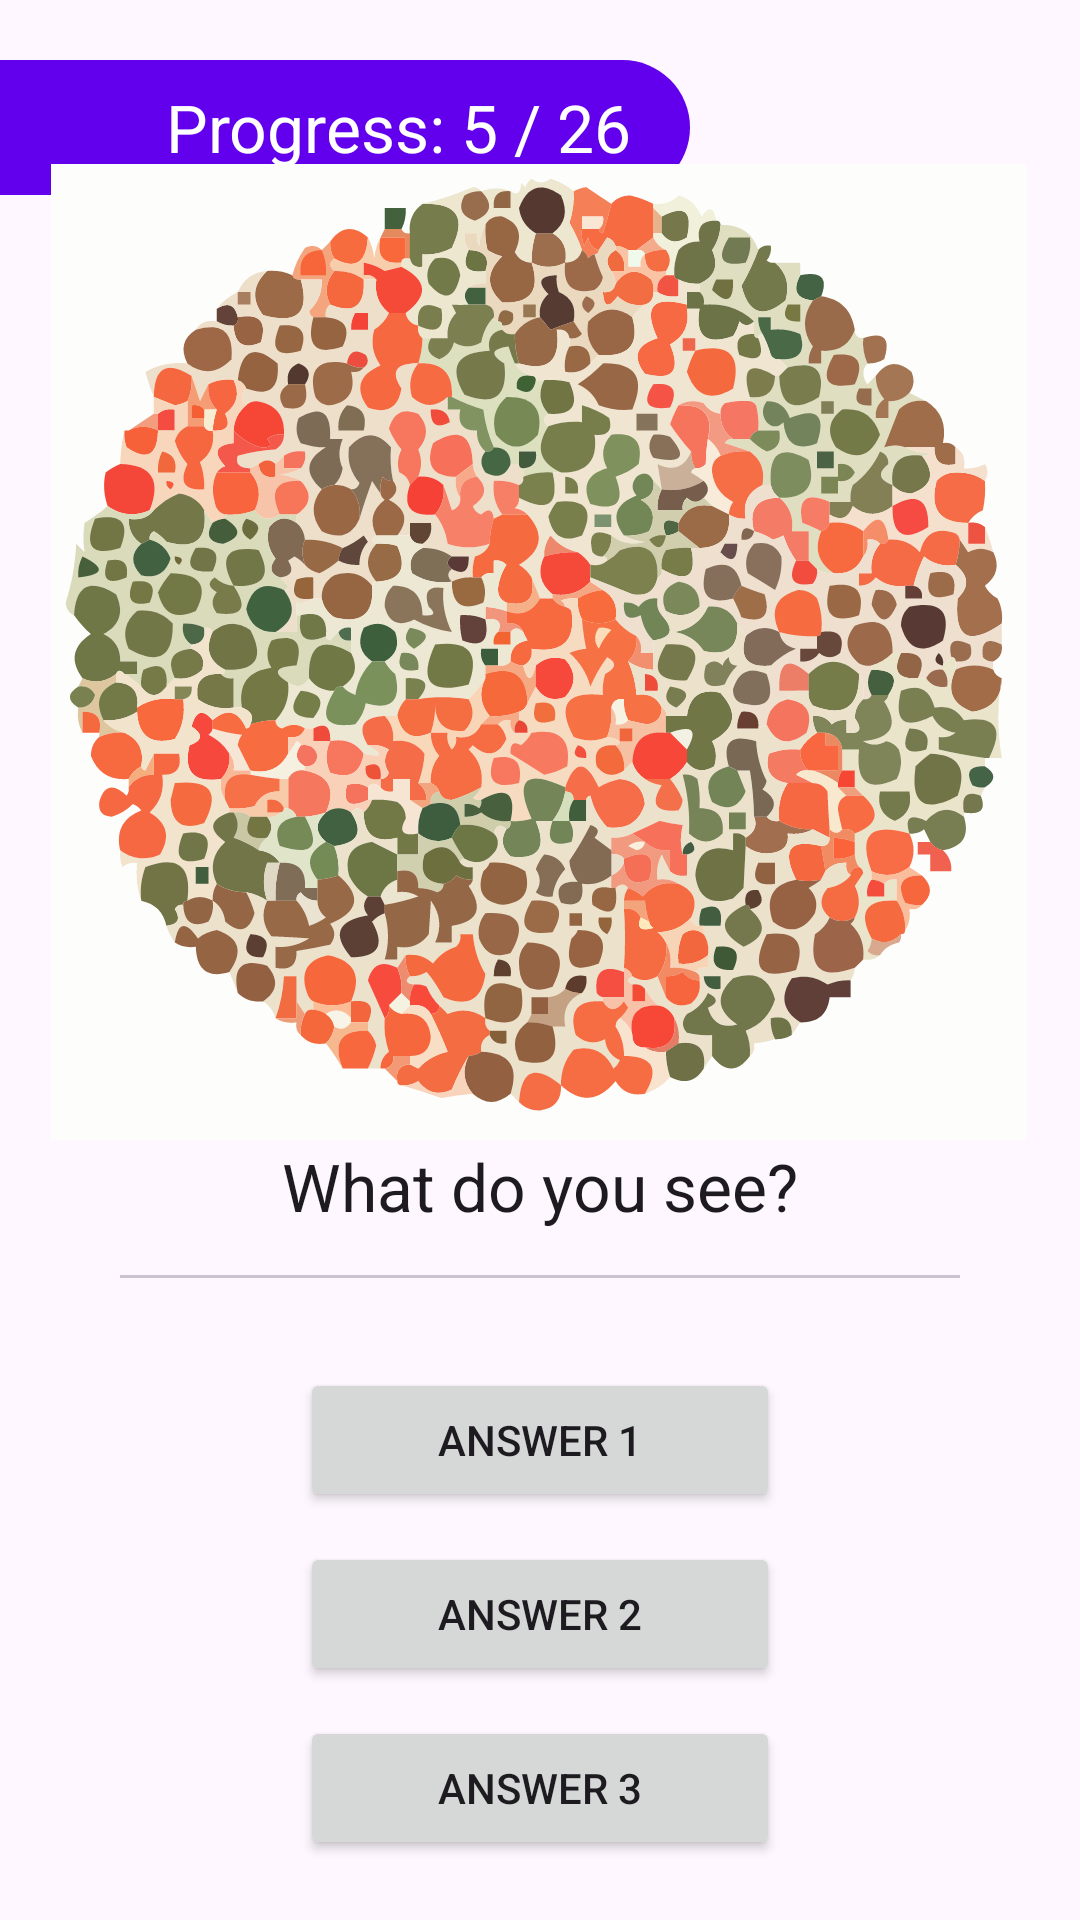

Produce the Android XML layout that renders to this screen, including the resource entries it uses.
<!-- AndroidManifest.xml: application theme Theme.Ishihara_test -->
<!-- res/layout/fragment_loop_test.xml -->
<?xml version="1.0" encoding="utf-8"?>
<androidx.constraintlayout.widget.ConstraintLayout
    xmlns:android="http://schemas.android.com/apk/res/android"
    xmlns:app="http://schemas.android.com/apk/res-auto"
    xmlns:tools="http://schemas.android.com/tools"
    android:layout_width="match_parent"
    android:layout_height="match_parent"
    tools:context=".LoopTestFragment">

    <TextView
        android:id="@+id/progress"
        style="@style/TextAppearance.Material3.TitleLarge"
        android:layout_width="230dp"
        android:layout_height="45dp"
        android:layout_marginTop="20dp"
        android:background="@drawable/rounded_rectangle_from_left"
        android:gravity="center_vertical|end"
        android:paddingEnd="20dp"
        android:text="Progress: 5 / 26"
        android:textColor="@color/design_default_color_on_primary"
        app:layout_constraintLeft_toLeftOf="parent"
        app:layout_constraintTop_toTopOf="parent" />
    <ImageView
        android:id="@+id/plate_image"
        android:layout_width="326dp"
        android:layout_height="326dp"
        app:layout_constraintTop_toBottomOf="@id/progress"
        app:layout_constraintBottom_toBottomOf="@id/score_title"
        android:layout_marginBottom="40dp"
        app:layout_constraintLeft_toLeftOf="parent"
        app:layout_constraintRight_toRightOf="parent"
        android:src="@drawable/plate_21"/>

    <TextView
        android:id="@+id/score_title"
        android:layout_width="wrap_content"
        android:layout_height="wrap_content"
        app:layout_constraintEnd_toEndOf="parent"
        app:layout_constraintStart_toStartOf="parent"
        app:layout_constraintBottom_toTopOf="@id/answer_divider"
        android:layout_marginBottom="15dp"
        android:text="@string/question"
        android:textAppearance="@style/TextAppearance.Material3.TitleLarge"/>
    <com.google.android.material.divider.MaterialDivider
        android:id="@+id/answer_divider"
        android:layout_width="wrap_content"
        android:layout_height="wrap_content"
        app:layout_constraintLeft_toLeftOf="parent"
        app:layout_constraintRight_toRightOf="parent"
        app:layout_constraintBottom_toTopOf="@id/answer_1"
        android:layout_marginBottom="30dp"
        app:dividerInsetStart="40dp"
        app:dividerInsetEnd="40dp"
        />
    <Button
        android:id="@+id/answer_1"
        android:layout_width="match_parent"
        android:layout_height="wrap_content"
        app:layout_constraintBottom_toTopOf="@id/answer_2"
        app:layout_constraintLeft_toLeftOf="parent"
        app:layout_constraintRight_toRightOf="parent"
        android:layout_marginBottom="10dp"
        android:layout_marginStart="100dp"
        android:layout_marginEnd="100dp"
        android:text="Answer 1" />
    <Button
        android:id="@+id/answer_2"
        android:layout_width="match_parent"
        android:layout_height="wrap_content"
        app:layout_constraintBottom_toTopOf="@id/answer_3"
        app:layout_constraintLeft_toLeftOf="parent"
        app:layout_constraintRight_toRightOf="parent"
        android:layout_marginBottom="10dp"
        android:layout_marginStart="100dp"
        android:layout_marginEnd="100dp"
        android:text="Answer 2" />
    <Button
        android:id="@+id/answer_3"
        android:layout_width="match_parent"
        android:layout_height="wrap_content"
        app:layout_constraintBottom_toBottomOf="parent"
        app:layout_constraintLeft_toLeftOf="parent"
        app:layout_constraintRight_toRightOf="parent"
        android:layout_marginBottom="20dp"
        android:layout_marginStart="100dp"
        android:layout_marginEnd="100dp"
        android:text="Answer 3" />
</androidx.constraintlayout.widget.ConstraintLayout>
<!-- resources referenced by this layout -->
<resources>
  <!-- drawable plate_21: vector/xml drawable (drawable, 162376 chars, omitted) -->
  <!-- drawable rounded_rectangle_from_left (drawable) -->
  <?xml version="1.0" encoding="utf-8"?>
  <shape xmlns:android="http://schemas.android.com/apk/res/android"
      android:shape="rectangle">
      <solid android:color="@color/design_default_color_primary" />
      <corners android:bottomRightRadius="32dp"
          android:topRightRadius="32dp"/>
  </shape>
  <string name="question">What do you see?</string>
  <style name="Theme.Ishihara_test" parent="Theme.Material3.DayNight.NoActionBar">
          
          <item name="colorPrimary">@color/turquoise_500</item>
          <item name="colorPrimaryVariant">@color/turquoise_700</item>
          <item name="colorOnPrimary">@color/white</item>
          
          <item name="colorSecondary">@color/orange_200</item>
          <item name="colorSecondaryVariant">@color/orange_700</item>
          <item name="colorOnSecondary">@color/white</item>
          
          <item name="android:statusBarColor">?attr/colorPrimaryVariant</item>
          
      </style>
  <color name="turquoise_500">#2aa78f</color>
  <color name="turquoise_700">#0F6E5C</color>
  <color name="white">#FFFFFFFF</color>
  <color name="orange_200">#ef7029</color>
  <color name="orange_700">#80360C</color>
</resources>
